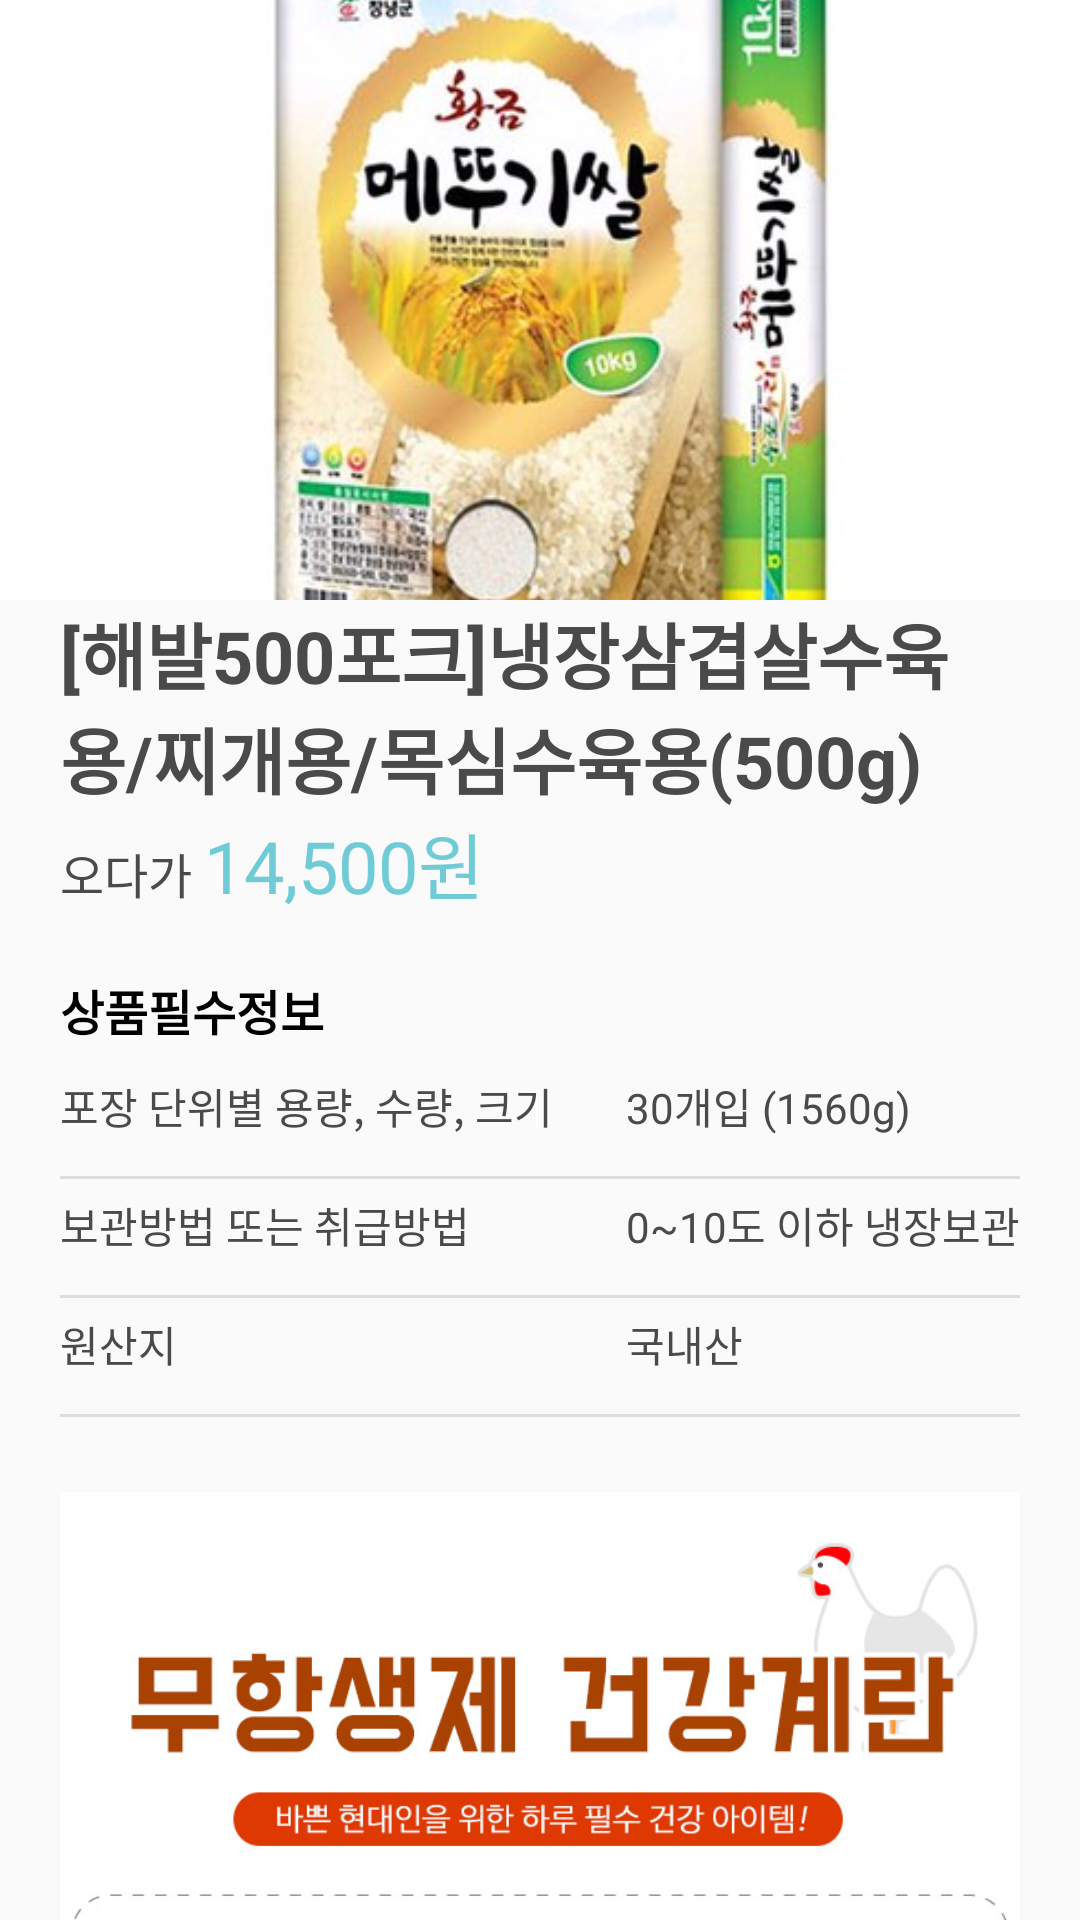

Layout XML and referenced resources for this Android screen:
<!-- AndroidManifest.xml: application theme AppTheme -->
<!-- res/layout/fragment_detail_product_detail.xml -->
<?xml version="1.0" encoding="utf-8"?>
<androidx.core.widget.NestedScrollView xmlns:android="http://schemas.android.com/apk/res/android"
    android:orientation="vertical"
    android:layout_width="match_parent"
    android:layout_height="match_parent"
    >
<LinearLayout
    android:layout_width="match_parent"
    android:layout_height="wrap_content"
    android:orientation="vertical">


    <ImageView
        android:id="@+id/iv_detail_product_top_image"
        android:layout_width="match_parent"
        android:layout_height="200dp"
        android:adjustViewBounds="true"
        android:background="@color/colorWhite"
        android:scaleType="centerCrop"
        android:src="@drawable/bg_test_detail_image" />
    <TextView
        android:id="@+id/tv_detail_product_title"
        android:layout_marginStart="20dp"
        android:layout_marginEnd="20dp"
        android:layout_width="wrap_content"
        android:layout_height="wrap_content"
        android:textSize="24sp"
        android:textStyle="bold"
        android:textColor="@color/colorNormalGray"
        android:text="[해발500포크]냉장삼겹살수육용/찌개용/목심수육용(500g)"
        />
    <LinearLayout
        android:layout_marginStart="20dp"
        android:layout_marginEnd="20dp"
        android:layout_width="match_parent"
        android:layout_height="wrap_content"
        android:orientation="horizontal">
        <TextView
            android:layout_width="wrap_content"
            android:layout_height="wrap_content"
            android:textSize="16sp"
            android:textColor="@color/colorNormalGray"
            android:text="오다가"
            />
        <TextView
            android:id="@+id/tv_detail_product_price"
            android:layout_width="wrap_content"
            android:layout_height="wrap_content"
            android:textSize="24sp"
            android:layout_marginStart="4dp"
            android:textColor="@color/colorPrimary"
            android:text="14,500원"
            />
</LinearLayout>

    <TableLayout
        android:layout_margin="20dp"
        android:layout_width="match_parent"
        android:layout_height="wrap_content"
        android:stretchColumns="0">

        <TableRow>
            <TextView
                android:layout_marginBottom="10dp"
                android:layout_width="wrap_content"
                android:layout_height="wrap_content"
                android:textSize="16sp"
                android:textColor="@color/colorDark"
                android:text="상품필수정보"
                android:textStyle="bold"
                />
        </TableRow>


        <TableRow
            android:layout_marginBottom="5dp">
            <TextView
                android:layout_width="wrap_content"
                android:layout_height="wrap_content"
                android:textSize="14sp"
                android:textColor="@color/colorNormalGray"
                android:layout_marginBottom="8dp"
                android:text="포장 단위별 용량, 수량, 크기"
                />
            <TextView
                android:id="@+id/tv_detail_product_qpp"
                android:layout_width="wrap_content"
                android:layout_height="wrap_content"
                android:textSize="14sp"
                android:textColor="@color/colorNormalGray"
                android:layout_marginBottom="8dp"

                android:text="30개입 (1560g)"
                />
        </TableRow>

            <TextView
                android:layout_marginBottom="5dp"
                android:layout_width="match_parent"
                android:layout_height="1dp"
                android:background="@color/normalColor"/>



        <TableRow
            android:layout_marginBottom="5dp">
            <TextView
                android:layout_width="wrap_content"
                android:layout_height="wrap_content"
                android:textSize="14sp"
                android:textColor="@color/colorNormalGray"
                android:layout_marginBottom="8dp"

                android:text="보관방법 또는 취급방법"
                />
            <TextView
                android:id="@+id/tv_detail_product_store_method"
                android:layout_width="wrap_content"
                android:layout_height="wrap_content"
                android:textSize="14sp"
                android:textColor="@color/colorNormalGray"
                android:layout_marginBottom="8dp"

                android:text="0~10도 이하 냉장보관"
                />
        </TableRow>

        <TextView
            android:layout_marginBottom="5dp"
            android:layout_width="match_parent"
            android:layout_height="1dp"
            android:background="@color/normalColor"/>
        <TableRow
            android:layout_marginBottom="5dp">
            <TextView
                android:layout_width="wrap_content"
                android:layout_height="wrap_content"
                android:textSize="14sp"
                android:textColor="@color/colorNormalGray"
                android:layout_marginBottom="8dp"

                android:text="원산지"
                />
            <TextView
                android:id="@+id/tv_detail_product_origin"
                android:layout_width="wrap_content"
                android:layout_height="wrap_content"
                android:textSize="14sp"
                android:textColor="@color/colorNormalGray"
                android:layout_marginBottom="8dp"

                android:text="국내산"
                />
        </TableRow>

        <TextView
            android:layout_marginBottom="5dp"
            android:layout_width="match_parent"
            android:layout_height="1dp"
            android:background="@color/normalColor"/>


    </TableLayout>


    <LinearLayout
        android:id="@+id/detail_product_bottom_image_layout"
        android:layout_width="match_parent"
        android:layout_height="wrap_content"
        android:layout_marginStart="20dp"
        android:layout_marginEnd="20dp"
        android:orientation="vertical">

        <ImageView
            android:id="@+id/iv_detail_product_bottom_image1"
            android:layout_width="match_parent"
            android:layout_height="wrap_content"
            android:adjustViewBounds="true"
            android:src="@drawable/tmp_detail_sub_image1"/>

        <ImageView
            android:id="@+id/iv_detail_product_bottom_image2"
            android:layout_width="match_parent"
            android:layout_height="wrap_content"
            android:adjustViewBounds="true"
            android:src="@drawable/tmp_detail_sub_image2"
           />
    </LinearLayout>


</LinearLayout>

</androidx.core.widget.NestedScrollView>
<!-- resources referenced by this layout -->
<resources>
  <color name="colorDark">#000000</color>
  <color name="colorNormalGray">#4a4a4a</color>
  <color name="colorPrimary">#6fccd7</color>
  <color name="colorWhite">#ffffff</color>
  <color name="normalColor">#1e000000</color>
  <!-- drawable bg_test_detail_image: jpg bitmap (drawable, 41759 bytes) -->
  <!-- drawable tmp_detail_sub_image1: jpg bitmap (drawable, 125041 bytes) -->
  <!-- drawable tmp_detail_sub_image2: jpg bitmap (drawable, 425979 bytes) -->
  <style name="AppTheme" parent="Theme.AppCompat.Light.DarkActionBar">
          
          <item name="colorPrimary">@color/colorPrimary</item>
          <item name="colorPrimaryDark">@color/colorPrimaryDark</item>
          <item name="colorAccent">@color/colorAccent</item>
          <item name="windowNoTitle">true</item>
      </style>
  <color name="colorPrimaryDark">#45b7c4</color>
  <color name="colorAccent">#D81B60</color>
</resources>
